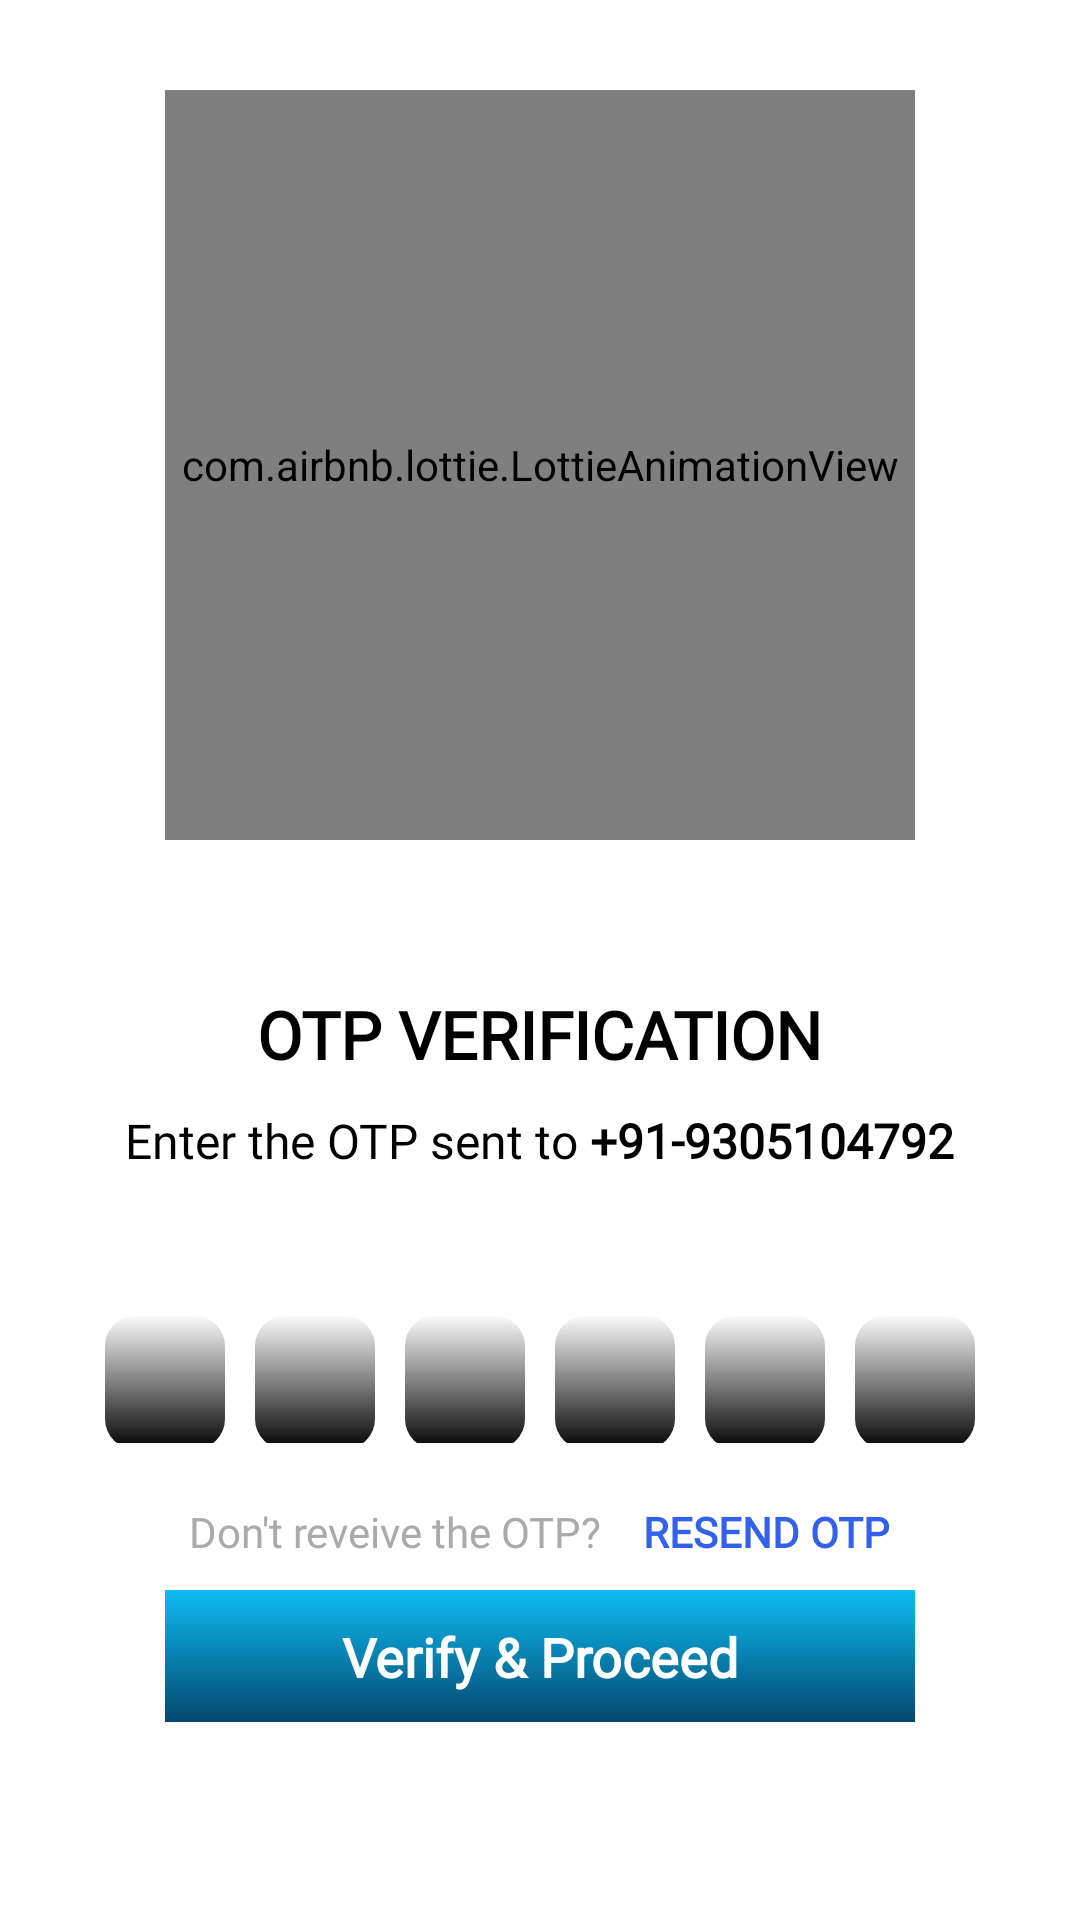

Layout XML and referenced resources for this Android screen:
<!-- AndroidManifest.xml: application theme Theme.NewsForYou -->
<!-- res/layout/fragment_login_otp.xml -->
<?xml version="1.0" encoding="utf-8"?>
<RelativeLayout xmlns:android="http://schemas.android.com/apk/res/android"
    xmlns:tools="http://schemas.android.com/tools"
    android:layout_width="match_parent"
    android:layout_height="match_parent"
    xmlns:app="http://schemas.android.com/apk/res-auto"
    android:background="#FFFFFF"
    tools:context=".Fragments.LoginOtpFragment">

        <LinearLayout
            android:layout_width="match_parent"
            android:layout_height="match_parent"
            android:orientation="vertical">









            <com.airbnb.lottie.LottieAnimationView
                android:layout_width="250dp"
                android:layout_height="250dp"
                android:layout_gravity="center_horizontal"
                android:layout_marginTop="30dp"
                android:paddingVertical="10dp"
                app:lottie_autoPlay="true"
                app:lottie_loop="true"
                app:lottie_url="https://assets4.lottiefiles.com/private_files/lf30_gva1sgii.json"/>


            <TextView
                android:layout_width="wrap_content"
                android:layout_height="wrap_content"
                android:layout_gravity="center"
                android:fontFamily="@font/prociono"
                android:text="OTP VERIFICATION"
                android:textColor="@android:color/black"
                android:layout_marginTop="50dp"
                android:textSize="22dp"
                android:textStyle="bold" />

            <View
                android:layout_width="0dp"
                android:layout_height="10dp" />

            <TextView
                android:id="@+id/tv_otp_screen"
                android:layout_width="wrap_content"
                android:layout_height="wrap_content"
                android:layout_gravity="center"
                android:fontFamily="@font/prociono"
                android:text="@string/login_otp_text"
                android:textAlignment="center"
                android:textColor="@android:color/black"
                android:textSize="16dp" />

            <View
                android:layout_width="0dp"
                android:layout_height="40dp" />

            <LinearLayout
                android:layout_width="wrap_content"
                android:layout_height="wrap_content"
                android:layout_gravity="center"
                android:orientation="horizontal">

                <EditText
                    android:id="@+id/otp1"
                    android:layout_width="40dp"
                    android:layout_height="wrap_content"
                    android:layout_gravity="center"
                    android:layout_marginTop="5dp"
                    android:maxLength="1"
                    android:paddingBottom="10dp"
                    android:paddingTop="10dp"
                    android:singleLine="true"
                    android:text=""
                    android:background="@drawable/background2"
                    android:textAlignment="center"
                    android:textColor="@color/white"
                    android:inputType="number"
                    android:imeOptions="actionNext"
                    android:textSize="18sp"
                    android:textStyle="bold" />

                <View
                    android:layout_width="10dp"
                    android:layout_height="50dp" />

                <EditText
                    android:id="@+id/otp2"
                    android:paddingTop="10dp"
                    android:layout_width="40dp"
                    android:layout_height="wrap_content"
                    android:layout_gravity="center"
                    android:layout_marginTop="5dp"
                    android:maxLength="1"
                    android:paddingBottom="10dp"
                    android:singleLine="true"
                    android:inputType="number"
                    android:textAlignment="center"
                    android:textColor="@android:color/white"
                    android:imeOptions="actionNext"
                    android:textSize="18dp"
                    android:textStyle="bold"
                    android:text=""
                    android:background="@drawable/background2"/>

                <View
                    android:layout_width="10dp"
                    android:layout_height="50dp" />

                <EditText
                    android:id="@+id/otp3"
                    android:layout_width="40dp"
                    android:layout_height="wrap_content"
                    android:layout_gravity="center"
                    android:layout_marginTop="5dp"
                    android:paddingTop="10dp"
                    android:maxLength="1"
                    android:paddingBottom="10dp"
                    android:singleLine="true"
                    android:inputType="number"
                    android:textAlignment="center"
                    android:textColor="@android:color/white"
                    android:imeOptions="actionNext"
                    android:textSize="18dp"
                    android:textStyle="bold"
                    android:text=""
                    android:background="@drawable/background2"/>

                <View
                    android:layout_width="10dp"
                    android:layout_height="50dp" />

                <EditText
                    android:id="@+id/otp4"
                    android:layout_width="40dp"
                    android:layout_height="wrap_content"
                    android:layout_gravity="center"
                    android:layout_marginTop="5dp"
                    android:maxLength="1"
                    android:paddingTop="10dp"
                    android:paddingBottom="10dp"
                    android:singleLine="true"
                    android:inputType="number"
                    android:textAlignment="center"
                    android:textColor="@android:color/white"
                    android:imeOptions="actionNext"
                    android:textSize="18dp"
                    android:textStyle="bold"
                    android:text=""
                    android:background="@drawable/background2"/>

                <View
                    android:layout_width="10dp"
                    android:layout_height="50dp" />

                <EditText
                    android:id="@+id/otp5"
                    android:layout_width="40dp"
                    android:layout_height="wrap_content"
                    android:layout_gravity="center"
                    android:layout_marginTop="5dp"
                    android:maxLength="1"
                    android:paddingBottom="10dp"
                    android:paddingTop="10dp"
                    android:singleLine="true"
                    android:inputType="number"
                    android:textAlignment="center"
                    android:textColor="@android:color/white"
                    android:imeOptions="actionNext"
                    android:textSize="18dp"
                    android:textStyle="bold"
                    android:text=""
                    android:background="@drawable/background2"/>

                <View
                    android:layout_width="10dp"
                    android:layout_height="50dp" />

                <EditText
                    android:id="@+id/otp6"
                    android:layout_width="40dp"
                    android:layout_height="wrap_content"
                    android:layout_gravity="center"
                    android:layout_marginTop="5dp"
                    android:maxLength="1"
                    android:paddingBottom="10dp"
                    android:singleLine="true"
                    android:inputType="number"
                    android:textAlignment="center"
                    android:textColor="@android:color/white"
                    android:paddingTop="10dp"
                    android:imeOptions="actionDone"
                    android:textSize="18dp"
                    android:textStyle="bold"
                    android:text=""
                    android:background="@drawable/background2"/>

            </LinearLayout>

            <View
                android:layout_width="0dp"
                android:layout_height="20dp" />

            <LinearLayout
                android:layout_width="wrap_content"
                android:layout_height="wrap_content"
                android:layout_gravity="center"
                android:orientation="horizontal">

                <TextView
                    android:layout_width="wrap_content"
                    android:layout_height="wrap_content"
                    android:layout_gravity="center"
                    android:fontFamily="@font/prociono"
                    android:text="Don't reveive the OTP? "
                    android:textAlignment="center"
                    android:textColor="@android:color/darker_gray"
                    android:textSize="14dp" />

                <TextView
                    android:id="@+id/button_resend_otp"
                    android:layout_width="wrap_content"
                    android:layout_height="wrap_content"
                    android:layout_gravity="center"
                    android:layout_marginLeft="10dp"
                    android:fontFamily="@font/prociono"
                    android:text="RESEND OTP"
                    android:textAlignment="center"
                    android:textColor="#3461EA"
                    android:textSize="14dp"
                    android:textStyle="bold" />
            </LinearLayout>

            <View
                android:layout_width="0dp"
                android:layout_height="10dp" />

            <FrameLayout
                android:layout_width="250dp"
                android:layout_height="44dp"
                android:layout_gravity="center">









                <TextView
                    android:visibility="visible"
                    android:id="@+id/button_otp_verify"
                    android:layout_width="250dp"
                    android:layout_height="wrap_content"
                    android:textAlignment="center"
                    android:padding="10dp"
                    android:elevation="20dp"
                    android:fontFamily="@font/prociono"
                    android:background="@drawable/background"
                    android:text="Verify &amp; Proceed"
                    android:textColor="@android:color/white"
                    android:textSize="18dp"
                    android:textStyle="bold" />

            </FrameLayout>

        </LinearLayout>

        <ImageView
            android:id="@+id/button_back_otp"
            android:layout_width="40dp"
            android:layout_height="34dp"
            android:layout_marginLeft="10dp"
            android:layout_marginTop="15dp"
            android:src="@drawable/ic_arrow_back" />

    </RelativeLayout>
<!-- resources referenced by this layout -->
<resources>
  <color name="white">#FFFFFFFF</color>
  <!-- drawable background (drawable) -->
  <?xml version="1.0" encoding="utf-8"?>
  <shape xmlns:android="http://schemas.android.com/apk/res/android">
          <gradient
              android:startColor="#0DBCF3"
              android:angle="-90"
              android:endColor="#03476D"/>
  </shape>
  <!-- drawable background2 (drawable) -->
  <?xml version="1.0" encoding="utf-8"?>
  <shape
      xmlns:android="http://schemas.android.com/apk/res/android">
      <gradient android:startColor="#FBFAFA"
          android:endColor="#040303"
          android:angle="-135"
          />
      <corners android:radius="10dp"/>
  </shape>
  <!-- drawable login_pic: gif bitmap (drawable, 51845 bytes) -->
  <string name="login_otp_text">Enter the OTP sent to <b>+91-9305104792</b></string>
  <style name="Theme.NewsForYou" parent="Theme.MaterialComponents.NoActionBar">
          
          <item name="colorPrimary">#71D2F1</item>
          <item name="colorPrimaryVariant">#0DBCF3</item>
          <item name="colorOnPrimary">@color/white</item>
          
          <item name="colorSecondary">@color/teal_200</item>
          <item name="colorSecondaryVariant">@color/teal_700</item>
          <item name="colorOnSecondary">@color/black</item>
          
          <item name="android:statusBarColor" tools:targetApi="l">?attr/colorPrimaryVariant</item>
          
      </style>
  <color name="teal_200">#FF03DAC5</color>
  <color name="teal_700">#FF018786</color>
  <color name="black">#FF000000</color>
</resources>
